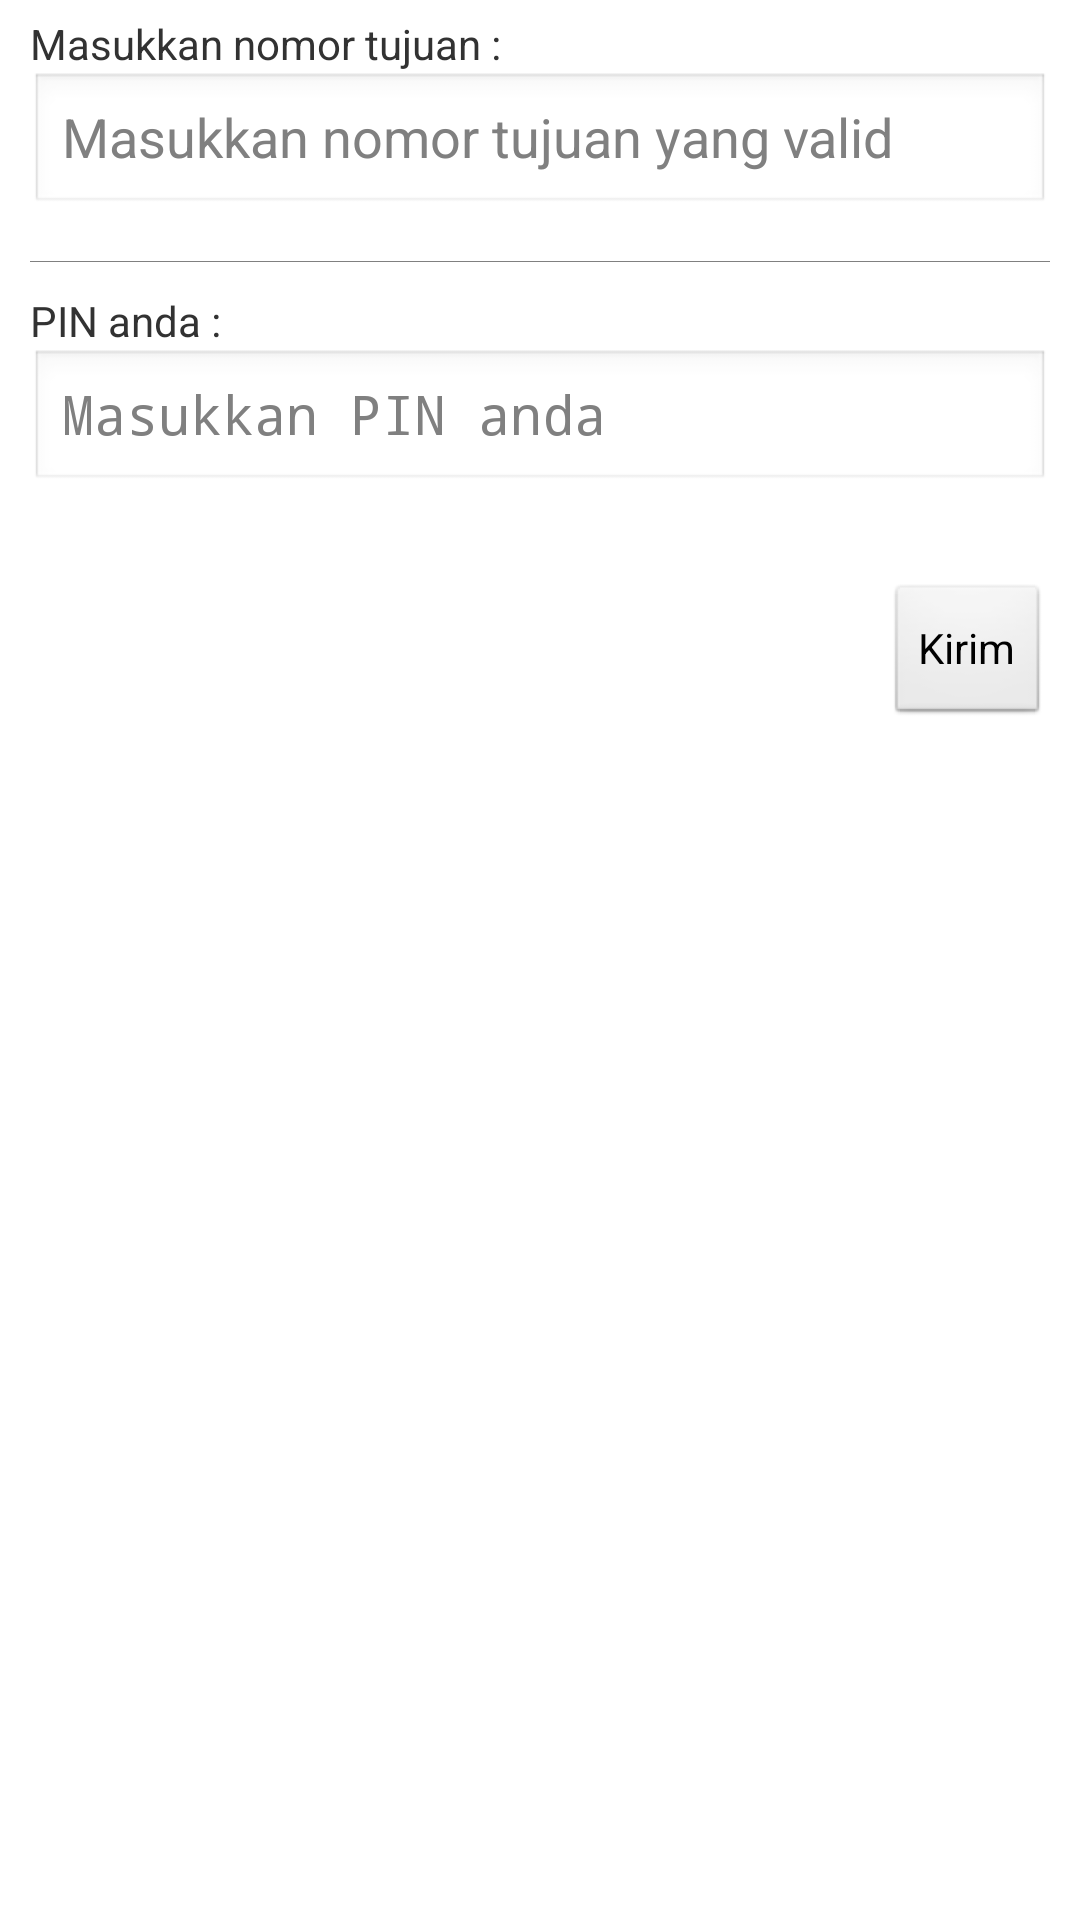

The Android layout XML behind this screen, and the referenced resources:
<!-- AndroidManifest.xml: application theme AppTheme -->
<!-- res/layout/paralel_hp.xml -->
<?xml version="1.0" encoding="utf-8"?>

<LinearLayout xmlns:android="http://schemas.android.com/apk/res/android"
    android:layout_width="match_parent"
    android:layout_height="match_parent"
    android:orientation="vertical" >

    <TextView
        android:layout_width="match_parent"
        android:layout_height="wrap_content"
        android:layout_marginLeft="10sp"
        android:layout_marginRight="10sp"
        android:layout_marginTop="5sp"
        android:text="@string/title_parNumber" />

    <EditText
        android:id="@+id/text_parNumber"
        android:layout_width="match_parent"
        android:layout_height="wrap_content"
        android:layout_marginBottom="15sp"
        android:layout_marginLeft="10sp"
        android:layout_marginRight="10sp"
        android:ellipsize="end"
        android:hint="@string/hint_parNumber"
        android:inputType="phone" />

    <View
        android:layout_width="fill_parent"
        android:layout_height="0.45dip"
        android:layout_marginBottom="5dip"
        android:layout_marginLeft="10sp"
        android:layout_marginRight="10sp"
        android:background="#808080" />

    <TextView
        android:layout_width="match_parent"
        android:layout_height="wrap_content"
        android:layout_marginLeft="10sp"
        android:layout_marginRight="10sp"
        android:layout_marginTop="5sp"
        android:text="@string/title_pinParalel" />

    <EditText
        android:id="@+id/textPinSaldo"
        android:layout_width="match_parent"
        android:layout_height="wrap_content"
        android:layout_marginBottom="15sp"
        android:layout_marginLeft="10sp"
        android:layout_marginRight="10sp"
        android:ellipsize="end"
        android:hint="@string/hint_pinParalel"
        android:inputType="numberPassword" />

    <Button
        android:id="@+id/btn_sendPar"
        android:layout_width="wrap_content"
        android:layout_height="wrap_content"
        android:layout_gravity="right"
        android:layout_marginBottom="5dip"
        android:layout_marginLeft="10sp"
        android:layout_marginRight="10sp"
        android:layout_marginTop="15dip"
        android:text="@string/button_sendPar" />

</LinearLayout>
<!-- resources referenced by this layout -->
<resources>
  <string name="button_sendPar">Kirim</string>
  <string name="hint_parNumber">Masukkan nomor tujuan yang valid</string>
  <string name="hint_pinParalel">Masukkan PIN anda</string>
  <string name="title_parNumber">Masukkan nomor tujuan :</string>
  <string name="title_pinParalel">PIN anda :</string>
  <style name="AppTheme" parent="android:Theme.Light" />
</resources>
